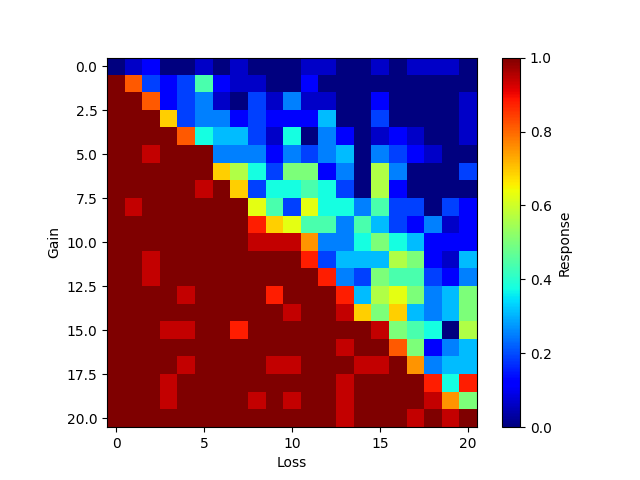

Source data for this figure (header and first rows):
0, 1, 2, 3, 4, 5, 6, 7, 8, 9, 10, 11, 12, 13, 14, 15, 16, 17, 18, 19, 20
0.0, 0.0625, 0.125, 0.0, 0.0, 0.0625, 0.0, 0.0625, 0.0, 0.0, 0.0, 0.0625, 0.0625, 0.0, 0.0, 0.0625, 0.0, 0.0625, 0.0625, 0.0625, 0.0
1.0, 0.8125, 0.1875, 0.125, 0.1875, 0.4375, 0.125, 0.0625, 0.0625, 0.0, 0.0, 0.125, 0.0, 0.0, 0.0, 0.0, 0.0, 0.0, 0.0, 0.0, 0.0
1.0, 1.0, 0.8125, 0.125, 0.1875, 0.25, 0.0625, 0.0, 0.1875, 0.0625, 0.25, 0.0625, 0.0625, 0.0, 0.0, 0.125, 0.0, 0.0, 0.0, 0.0, 0.0625
1.0, 1.0, 1.0, 0.6875, 0.1875, 0.25, 0.25, 0.125, 0.1875, 0.125, 0.125, 0.125, 0.3125, 0.0, 0.0, 0.1875, 0.0, 0.0, 0.0, 0.0, 0.0625
1.0, 1.0, 1.0, 1.0, 0.8125, 0.375, 0.3125, 0.3125, 0.1875, 0.0625, 0.375, 0.0, 0.25, 0.125, 0.0, 0.0625, 0.125, 0.0625, 0.0, 0.0, 0.0625
1.0, 1.0, 0.9375, 1.0, 1.0, 1.0, 0.25, 0.25, 0.25, 0.125, 0.25, 0.1875, 0.25, 0.3125, 0.0, 0.25, 0.1875, 0.125, 0.0625, 0.0, 0.0
1.0, 1.0, 1.0, 1.0, 1.0, 1.0, 0.6875, 0.5625, 0.375, 0.1875, 0.5, 0.5, 0.125, 0.25, 0.0, 0.5625, 0.25, 0.0, 0.0, 0.0, 0.1875
1.0, 1.0, 1.0, 1.0, 1.0, 0.9375, 1.0, 0.6875, 0.1875, 0.375, 0.375, 0.4375, 0.375, 0.1875, 0.0, 0.5625, 0.125, 0.0, 0.0, 0.0, 0.0
1.0, 0.9375, 1.0, 1.0, 1.0, 1.0, 1.0, 1.0, 0.625, 0.4375, 0.1875, 0.625, 0.375, 0.375, 0.25, 0.4375, 0.1875, 0.1875, 0.0, 0.1875, 0.125
1.0, 1.0, 1.0, 1.0, 1.0, 1.0, 1.0, 1.0, 0.875, 0.6875, 0.625, 0.4375, 0.4375, 0.25, 0.4375, 0.3125, 0.1875, 0.125, 0.25, 0.0625, 0.125
1.0, 1.0, 1.0, 1.0, 1.0, 1.0, 1.0, 1.0, 0.9375, 0.9375, 0.9375, 0.75, 0.25, 0.25, 0.375, 0.5, 0.375, 0.3125, 0.125, 0.125, 0.125
1.0, 1.0, 0.9375, 1.0, 1.0, 1.0, 1.0, 1.0, 1.0, 1.0, 1.0, 0.875, 0.1875, 0.3125, 0.3125, 0.3125, 0.5625, 0.5, 0.125, 0.0625, 0.3125
1.0, 1.0, 0.9375, 1.0, 1.0, 1.0, 1.0, 1.0, 1.0, 1.0, 1.0, 1.0, 0.875, 0.25, 0.1875, 0.5, 0.4375, 0.4375, 0.1875, 0.125, 0.25
1.0, 1.0, 1.0, 1.0, 0.9375, 1.0, 1.0, 1.0, 1.0, 0.875, 1.0, 1.0, 1.0, 0.875, 0.3125, 0.5625, 0.625, 0.5, 0.25, 0.3125, 0.5
1.0, 1.0, 1.0, 1.0, 1.0, 1.0, 1.0, 1.0, 1.0, 1.0, 0.9375, 1.0, 1.0, 0.9375, 0.6875, 0.5, 0.6875, 0.3125, 0.25, 0.3125, 0.5
1.0, 1.0, 1.0, 0.9375, 0.9375, 1.0, 1.0, 0.875, 1.0, 1.0, 1.0, 1.0, 1.0, 1.0, 1.0, 0.9375, 0.5, 0.4375, 0.375, 0.0, 0.5625
1.0, 1.0, 1.0, 1.0, 1.0, 1.0, 1.0, 1.0, 1.0, 1.0, 1.0, 1.0, 1.0, 0.9375, 1.0, 1.0, 0.8125, 0.5, 0.125, 0.25, 0.3125
1.0, 1.0, 1.0, 1.0, 0.9375, 1.0, 1.0, 1.0, 1.0, 0.9375, 0.9375, 1.0, 1.0, 1.0, 0.9375, 0.9375, 1.0, 0.75, 0.25, 0.3125, 0.3125
1.0, 1.0, 1.0, 0.9375, 1.0, 1.0, 1.0, 1.0, 1.0, 1.0, 1.0, 1.0, 1.0, 0.9375, 1.0, 1.0, 1.0, 1.0, 0.875, 0.375, 0.875
1.0, 1.0, 1.0, 0.9375, 1.0, 1.0, 1.0, 1.0, 0.9375, 1.0, 0.9375, 1.0, 1.0, 0.9375, 1.0, 1.0, 1.0, 1.0, 0.9375, 0.75, 0.5
1.0, 1.0, 1.0, 1.0, 1.0, 1.0, 1.0, 1.0, 1.0, 1.0, 1.0, 1.0, 1.0, 0.9375, 1.0, 1.0, 1.0, 0.9375, 1.0, 0.9375, 1.0
